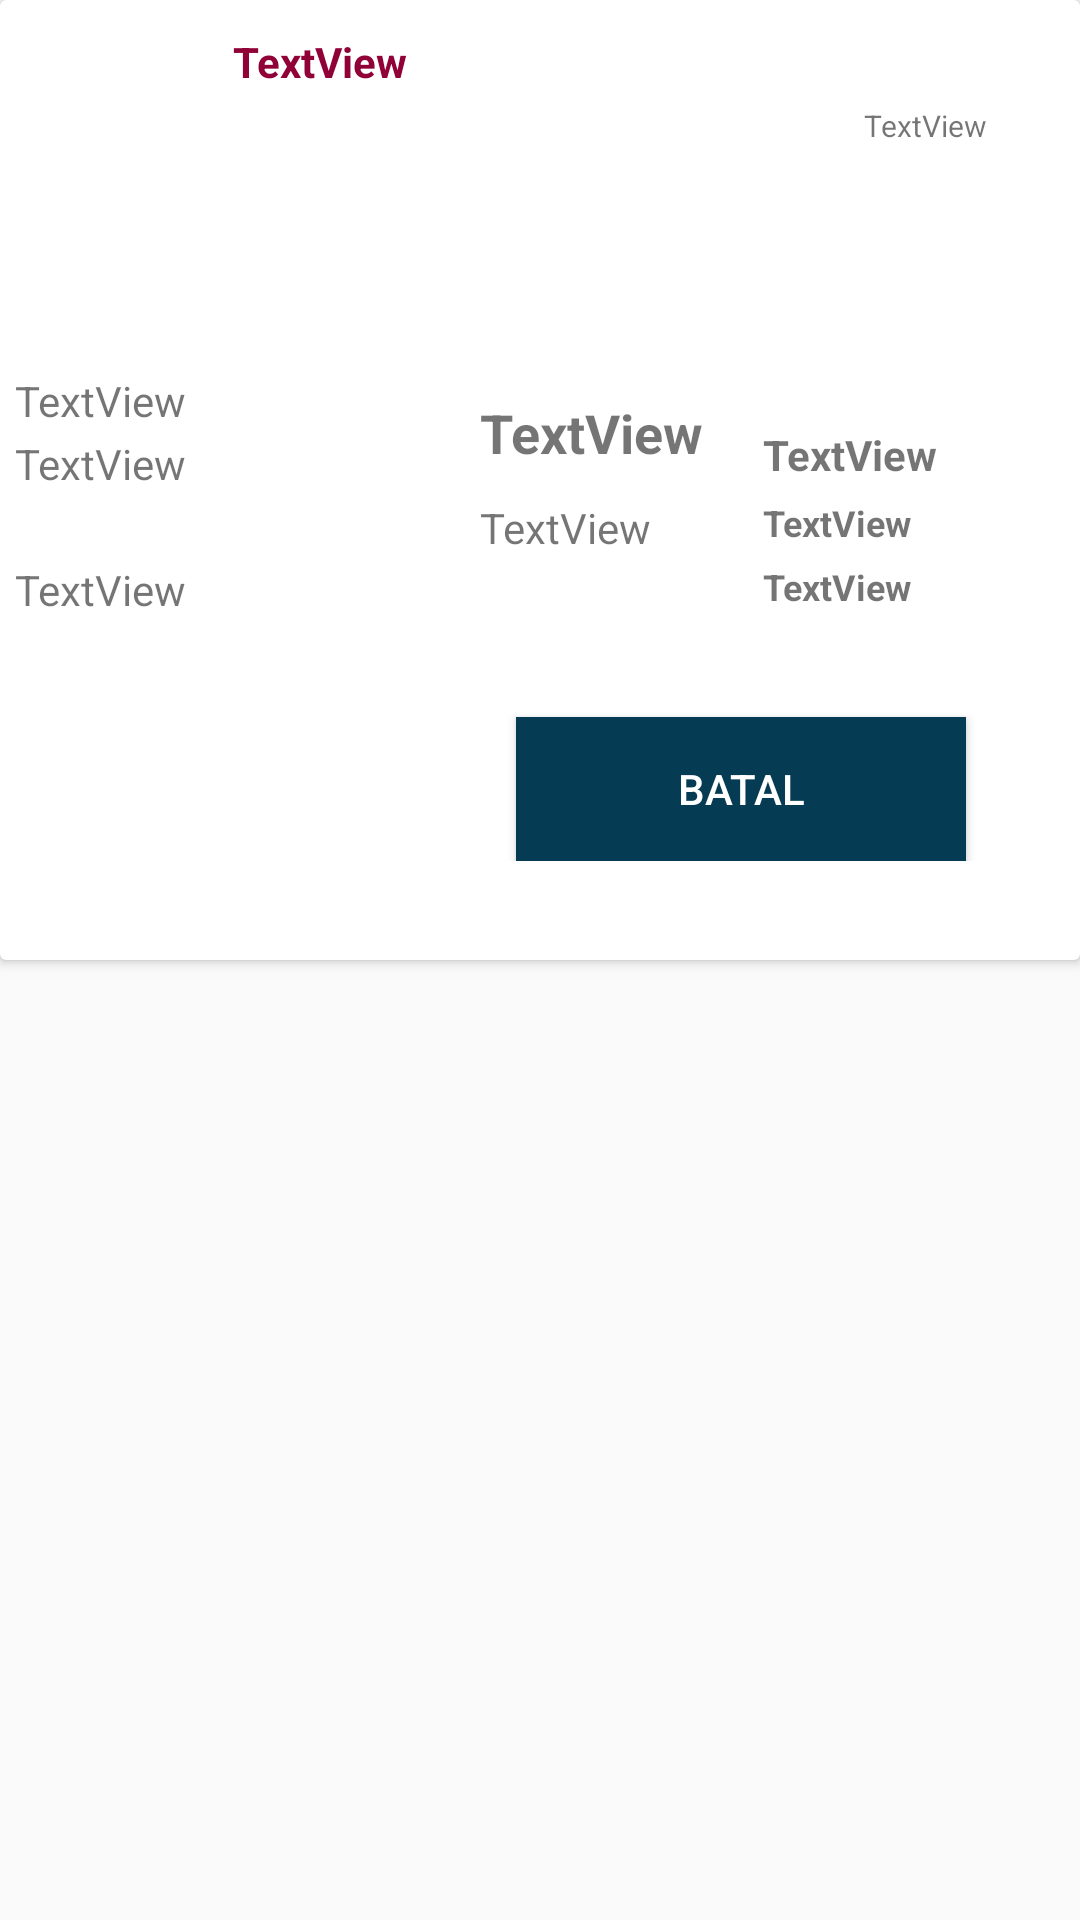

Android layout source for this screen:
<!-- AndroidManifest.xml: application theme AppTheme -->
<!-- res/layout/infla.xml -->
<?xml version="1.0" encoding="utf-8"?>
<LinearLayout xmlns:android="http://schemas.android.com/apk/res/android"
    android:layout_width="match_parent"
    android:layout_height="330dp"
    xmlns:app="http://schemas.android.com/apk/res-auto">
    <android.support.v7.widget.CardView
        android:layout_width="match_parent"
        android:layout_height="320dp"
        >

        <RelativeLayout
            android:layout_width="match_parent"
            android:layout_height="match_parent">

            <LinearLayout
                android:id="@+id/linearLayout3"
                android:layout_width="match_parent"
                android:layout_height="wrap_content"
                android:orientation="horizontal">

                <TextView
                    android:id="@+id/aidi_pelanggan"
                    android:layout_width="wrap_content"
                    android:layout_height="wrap_content"
                    android:layout_alignParentStart="true"
                    android:layout_alignParentTop="true"
                    android:layout_marginStart="12dp"
                    android:layout_marginTop="11dp"
                    android:text="TextView"
                    android:textSize="8sp"
                    android:visibility="invisible" />

                <TextView
                    android:id="@+id/aidi_detail_pesanan"
                    android:layout_width="wrap_content"
                    android:layout_height="wrap_content"
                    android:layout_alignTop="@+id/aidi_pelanggan"
                    android:layout_marginStart="33dp"
                    android:layout_marginTop="11dp"
                    android:layout_toEndOf="@+id/aidi_pelanggan"
                    android:text="TextView"
                    android:textColor="@color/mags"
                    android:textSize="14sp"
                    android:textStyle="bold"
                    android:visibility="visible" />

                <TextView
                    android:id="@+id/aidi_template"
                    android:layout_width="wrap_content"
                    android:layout_height="wrap_content"
                    android:layout_alignBaseline="@+id/aidi_detail_pesanan"
                    android:layout_alignBottom="@+id/aidi_detail_pesanan"
                    android:layout_marginLeft="95dp"
                    android:layout_marginTop="11dp"
                    android:layout_toStartOf="@+id/get_Finishing"
                    android:text="TextView"
                    android:textSize="8sp"
                    android:visibility="invisible" />

                <TextView
                    android:id="@+id/aidi_skema_warna"
                    android:layout_width="wrap_content"
                    android:layout_height="wrap_content"
                    android:layout_alignParentEnd="true"
                    android:layout_alignTop="@+id/aidi_template"
                    android:layout_marginLeft="105dp"
                    android:layout_marginTop="11dp"
                    android:text="TextView"
                    android:textSize="8sp"
                    android:visibility="invisible" />
            </LinearLayout>
            <LinearLayout
                android:layout_width="match_parent"
                android:layout_height="wrap_content"
                android:orientation="vertical"
                android:layout_marginTop="50dp">
                <ImageView
                    android:layout_gravity="center"
                    android:id="@+id/get_Image"
                    android:layout_width="40dp"
                    android:layout_height="80dp"
                    android:layout_alignStart="@+id/aidi_pelanggan"
                    android:layout_alignTop="@+id/get_Konten"
                    android:layout_marginLeft="15dp"
                    app:srcCompat="@mipmap/ic_launcher" />
            </LinearLayout>

            <LinearLayout
                android:layout_width="match_parent"
                android:layout_height="wrap_content"
                android:layout_marginTop="122dp"
                android:orientation="horizontal">



                <LinearLayout
                    android:layout_width="wrap_content"
                    android:layout_height="wrap_content"
                    android:orientation="vertical">

                    <TextView
                        android:id="@+id/get_Header"
                        android:layout_width="120dp"
                        android:layout_height="wrap_content"
                        android:layout_below="@+id/aidi_template"
                        android:layout_centerHorizontal="true"
                        android:layout_marginLeft="5dp"
                        android:layout_marginTop="2dp"
                        android:text="TextView" />

                    <TextView
                        android:id="@+id/get_Konten"
                        android:layout_width="120dp"
                        android:layout_height="40dp"
                        android:layout_below="@+id/aidi_template"
                        android:layout_centerHorizontal="true"
                        android:layout_marginLeft="5dp"
                        android:layout_marginTop="2dp"
                        android:text="TextView" />

                    <TextView
                        android:id="@+id/get_Subtitle"
                        android:layout_width="120dp"
                        android:layout_height="wrap_content"
                        android:layout_below="@+id/aidi_template"
                        android:layout_centerHorizontal="true"
                        android:layout_marginLeft="5dp"
                        android:layout_marginTop="2dp"
                        android:text="TextView" />
                </LinearLayout>
                <LinearLayout
                    android:layout_width="wrap_content"
                    android:layout_height="wrap_content"
                    android:layout_marginLeft="20dp"
                    android:orientation="vertical">
                <TextView
                    android:id="@+id/get_Estimasi_Harga"
                    android:layout_width="wrap_content"
                    android:layout_height="wrap_content"
                    android:layout_alignBottom="@+id/get_Konten"
                    android:layout_alignEnd="@+id/aidi_skema_warna"
                    android:layout_marginLeft="15dp"
                    android:layout_marginTop="10dp"
                    android:text="TextView"
                    android:textSize="18sp"
                    android:textStyle="bold" />

                <TextView
                    android:id="@+id/get_Finishing"
                    android:layout_width="70dp"
                    android:layout_height="wrap_content"
                    android:layout_marginLeft="15dp"
                    android:layout_marginTop="10dp"
                    android:text="TextView" />
</LinearLayout>
                <LinearLayout
                    android:layout_marginLeft="10dp"
                    android:layout_marginTop="20dp"
                    android:layout_width="wrap_content"
                    android:layout_height="wrap_content"
                    android:orientation="vertical">
                    <TextView
                        android:id="@+id/get_Jumlah_Pesanan"
                        android:layout_width="wrap_content"
                        android:layout_height="wrap_content"

                        android:layout_marginLeft="10dp"
                        android:layout_toStartOf="@+id/aidi_detail_pesanan"
                        android:text="TextView"
                        android:textSize="14sp"
                        android:textStyle="bold" />

                    <TextView
                        android:id="@+id/get_Width"
                        android:layout_width="wrap_content"
                        android:layout_height="wrap_content"
                        android:layout_centerVertical="true"
                        android:layout_marginLeft="10dp"
                        android:layout_marginTop="5dp"
                        android:text="TextView"
                        android:textSize="12sp"
                        android:textStyle="bold" />

                    <TextView
                        android:id="@+id/get_Height"
                        android:layout_width="wrap_content"
                        android:layout_height="wrap_content"
                        android:layout_centerVertical="true"
                        android:layout_marginLeft="10dp"
                        android:layout_marginTop="5dp"
                        android:text="TextView"
                        android:textSize="12sp"
                        android:textStyle="bold" />

                </LinearLayout>
            </LinearLayout>



            <LinearLayout
                android:id="@+id/linearLayout2"
                android:layout_width="match_parent"
                android:layout_height="wrap_content"
                android:layout_alignParentStart="true"
                android:layout_marginBottom="12dp"
                android:layout_marginLeft="2dp"
                android:layout_marginRight="2dp"
                android:layout_marginTop="225dp">



                <LinearLayout
                    android:layout_width="match_parent"
                    android:layout_height="wrap_content"
                    android:layout_marginLeft="20dp">


                </LinearLayout>


            </LinearLayout>

            <TextView
                android:id="@+id/get_Time"
                android:layout_width="wrap_content"
                android:layout_height="wrap_content"
                android:layout_alignParentEnd="true"
                android:layout_alignParentTop="true"
                android:layout_marginEnd="31dp"
                android:layout_marginTop="35dp"
                android:text="TextView"
                android:textSize="10sp" />


            <RelativeLayout
                android:layout_width="match_parent"
                android:layout_height="50dp"
                android:layout_alignEnd="@+id/linearLayout2"
                android:layout_below="@+id/linearLayout2">

                <Button
                    android:id="@+id/Pri_Pesan"
                    android:layout_width="150dp"
                    android:layout_height="wrap_content"
                    android:layout_alignParentBottom="true"
                    android:layout_marginEnd="22dp"
                    android:layout_marginLeft="15dp"
                    android:layout_toStartOf="@+id/Pri_Batal"
                    android:text="Pesan"
                    android:visibility="gone" />

                <Button
                    android:textColor="@color/white"
                    android:background="@color/hakai"
                    android:id="@+id/Pri_Batal"
                    android:layout_width="150dp"
                    android:layout_height="wrap_content"
                    android:layout_alignParentBottom="true"
                    android:layout_alignParentEnd="true"
                    android:layout_marginEnd="36dp"
                    android:text="Batal" />


            </RelativeLayout>

        </RelativeLayout>
    </android.support.v7.widget.CardView>

</LinearLayout>
<!-- resources referenced by this layout -->
<resources>
  <color name="hakai">#063c53</color>
  <color name="mags">#900237</color>
  <color name="white">#ffffff</color>
  <style name="AppTheme" parent="Theme.AppCompat.Light.DarkActionBar">
          
          <item name="colorPrimary">@color/vivid</item>
          <item name="colorPrimaryDark">@color/pesa</item>
          <item name="colorAccent">@color/colorAccent</item>
          
      </style>
  <color name="vivid">#d01d23</color>
  <color name="pesa">#840f0f</color>
  <color name="colorAccent">#FF4081</color>
</resources>
